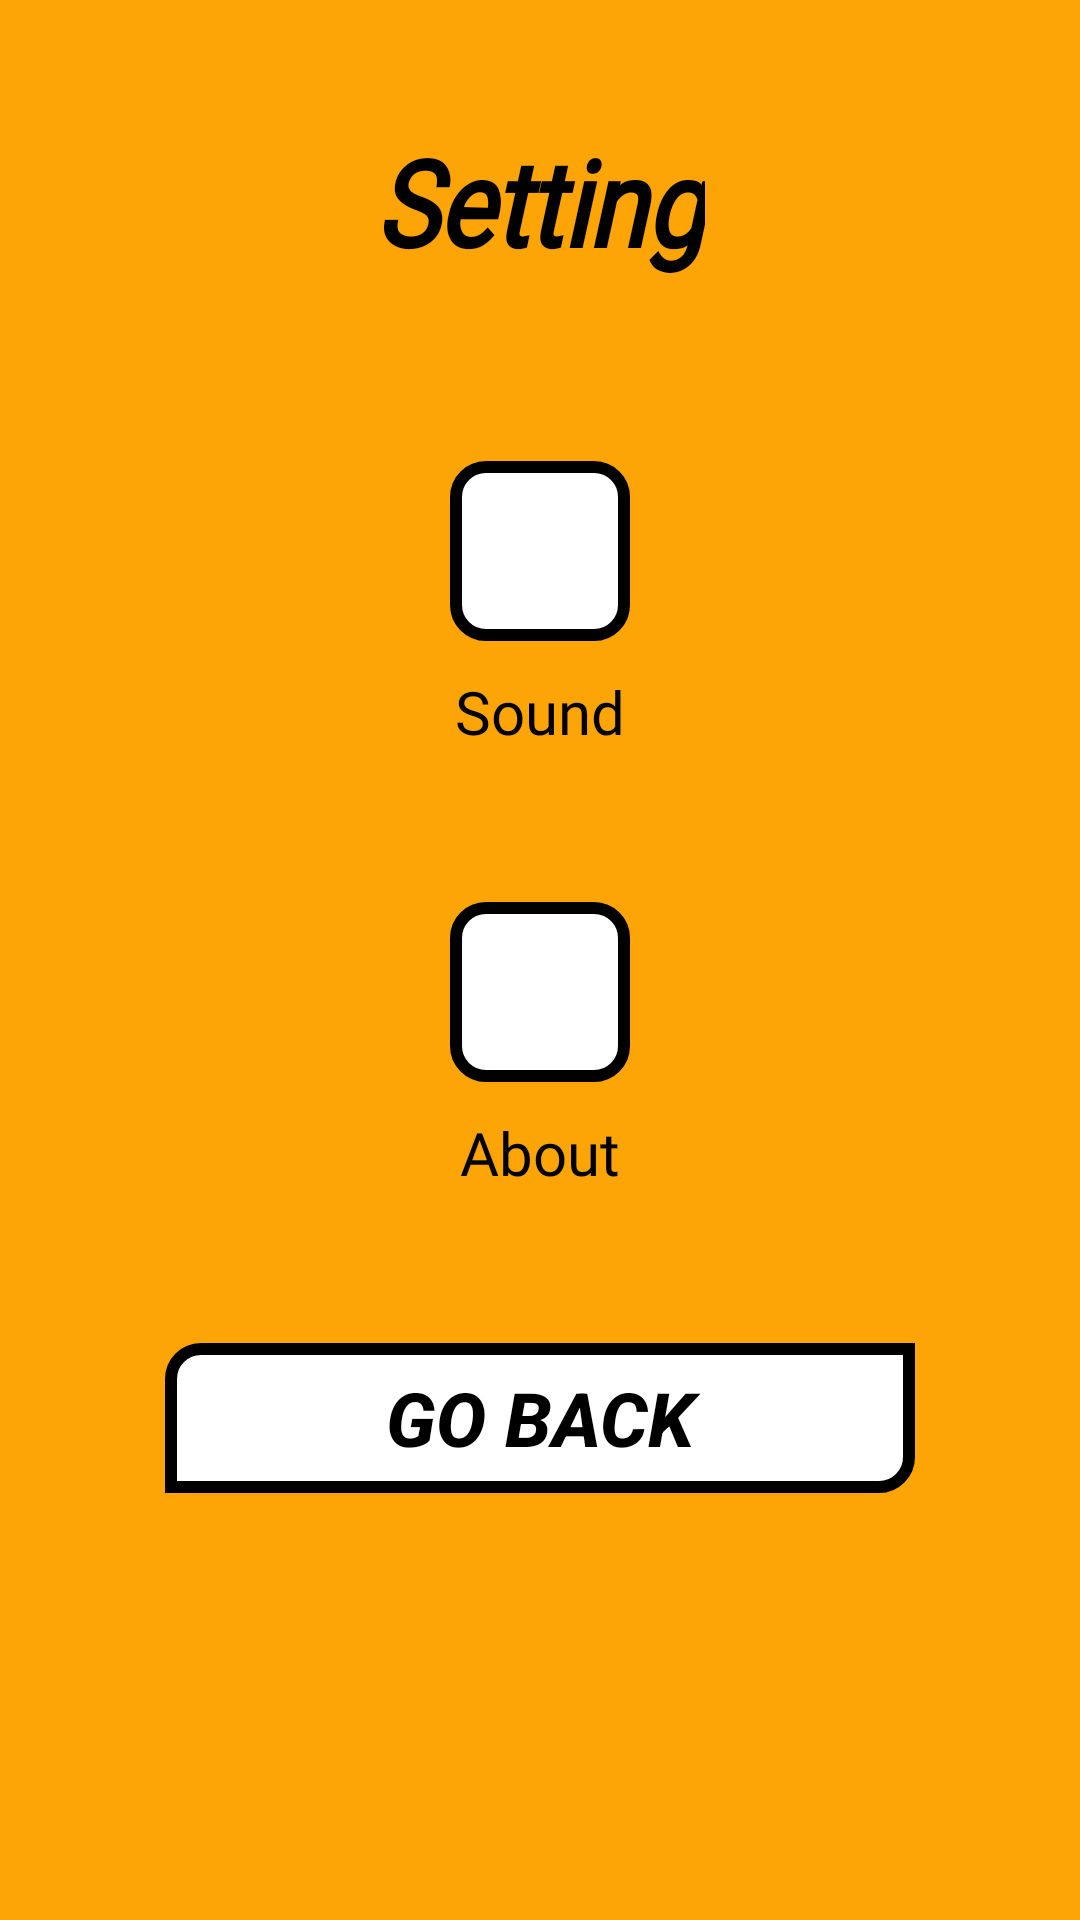

Reconstruct the res/layout file that produces this screen, plus the resources it refers to.
<!-- AndroidManifest.xml: application theme Theme.Memory -->
<!-- res/layout/fragment_setting.xml -->
<?xml version="1.0" encoding="utf-8"?>
<androidx.constraintlayout.widget.ConstraintLayout xmlns:android="http://schemas.android.com/apk/res/android"
    xmlns:app="http://schemas.android.com/apk/res-auto"
    xmlns:tools="http://schemas.android.com/tools"
    android:layout_width="match_parent"
    android:layout_height="match_parent"
    android:background="@color/dark_yellow"
    tools:context=".fragments.SettingFragment">

    
    <TextView
        android:id="@+id/text_title"
        android:layout_width="wrap_content"
        android:layout_height="wrap_content"
        android:layout_marginTop="50dp"
        android:fontFamily="@font/pac_font"
        android:text="Setting"
        android:textSize="25sp"
        android:scaleY="1.6"
        android:scaleX="1.4"
        android:textStyle="italic|bold"
        android:textColor="@color/black"
        app:layout_constraintEnd_toEndOf="parent"
        app:layout_constraintStart_toStartOf="parent"
        app:layout_constraintTop_toTopOf="parent" />

    <ImageButton
        android:id="@+id/image_button_sound"
        android:layout_width="60dp"
        android:layout_height="60dp"
        android:background="@drawable/button_background_three"
        android:scaleType="fitCenter"
        android:layout_marginTop="70dp"
        app:layout_constraintEnd_toEndOf="parent"
        app:layout_constraintStart_toStartOf="parent"
        app:layout_constraintTop_toBottomOf="@+id/text_title"/>


    <TextView
        android:id="@+id/text_sound"
        android:layout_width="wrap_content"
        android:layout_height="wrap_content"
        android:fontFamily="@font/pac_font"
        android:text="Sound"
        android:textColor="@color/black"
        android:layout_marginTop="10dp"
        android:textSize="20dp"
        app:layout_constraintEnd_toEndOf="parent"
        app:layout_constraintStart_toStartOf="parent"
        app:layout_constraintTop_toBottomOf="@+id/image_button_sound" />

    <ImageButton
        android:id="@+id/image_button_info"
        android:layout_width="60dp"
        android:layout_height="60dp"
        android:layout_marginTop="50dp"
        android:background="@drawable/button_background_three"
        android:src="@drawable/ic_baseline_info_24"
        android:scaleType="fitCenter"
        app:layout_constraintEnd_toEndOf="parent"
        app:layout_constraintStart_toStartOf="parent"
        app:layout_constraintTop_toBottomOf="@+id/text_sound" />

    <TextView
        android:id="@+id/text_about"
        android:layout_width="wrap_content"
        android:layout_height="wrap_content"
        android:fontFamily="@font/pac_font"
        android:text="About"
        android:textColor="@color/black"
        android:layout_marginTop="10dp"
        android:textSize="20dp"
        app:layout_constraintEnd_toEndOf="parent"
        app:layout_constraintStart_toStartOf="parent"
        app:layout_constraintTop_toBottomOf="@+id/image_button_info" />

    <Button
        android:id="@+id/button_setting_back"
        android:layout_width="250dp"
        android:layout_height="50dp"
        android:layout_marginTop="50dp"
        android:text="@string/string_go_back"
        style="@style/Theme.Button"
        android:textSize="25sp"
        android:textStyle="bold|italic"
        app:layout_constraintEnd_toEndOf="parent"
        app:layout_constraintStart_toStartOf="parent"
        app:layout_constraintTop_toBottomOf="@+id/text_about" />


</androidx.constraintlayout.widget.ConstraintLayout>
<!-- resources referenced by this layout -->
<resources>
  <color name="black">#FF000000</color>
  <color name="dark_yellow">#FDA507</color>
  <!-- drawable button_background_three (drawable-v24) -->
  <?xml version="1.0" encoding="utf-8"?>
  <shape xmlns:android="http://schemas.android.com/apk/res/android">
  
      <solid android:color="@color/white"/>
  
      <corners android:topLeftRadius="10dp"
          android:bottomRightRadius="10dp"
          android:topRightRadius="10dp"
          android:bottomLeftRadius="10dp"/>
  
      <stroke android:color="@color/black"
          android:width="4dp"/>
  
  </shape>
  <string name="string_go_back">Go Back</string>
  <style name="Theme.Button" parent="Widget.AppCompat.Button">
          <item name="android:background">@drawable/button_background</item>
          <item name="android:textColor">@color/black</item>
      </style>
  <style name="Theme.Memory" parent="Theme.AppCompat.DayNight.NoActionBar">
          
  
          
          <item name="android:statusBarColor" tools:targetApi="l">?attr/colorPrimaryVariant</item>
          
      </style>
  <color name="white">#FFFFFFFF</color>
  <!-- drawable button_background (drawable) -->
  <?xml version="1.0" encoding="utf-8"?>
  <shape xmlns:android="http://schemas.android.com/apk/res/android">
  
      <solid android:color="@color/white"/>
  
      <corners android:topLeftRadius="10dp"
          android:bottomRightRadius="10dp"/>
  
      <stroke android:color="@color/black"
          android:width="4dp"/>
  
  </shape>
</resources>
